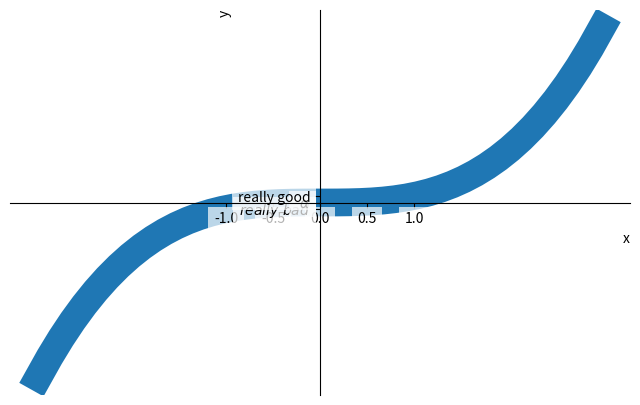
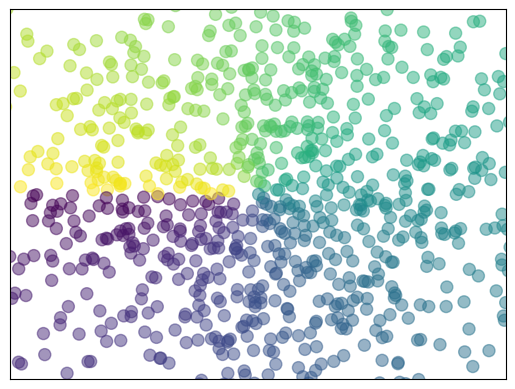
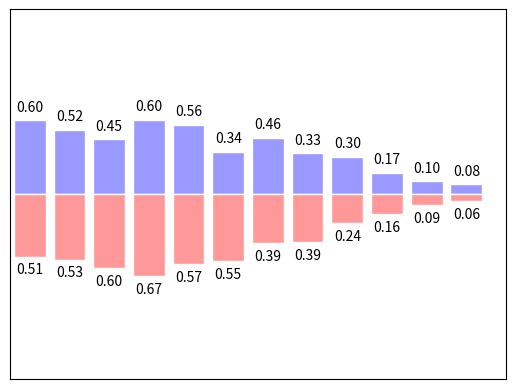
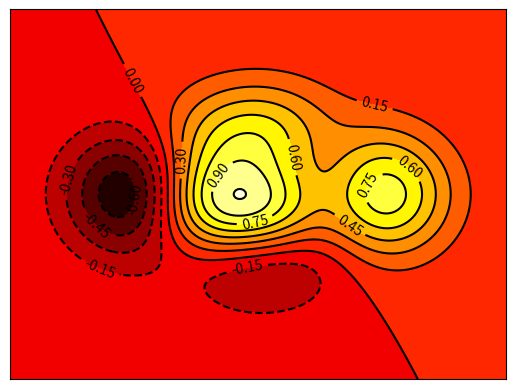
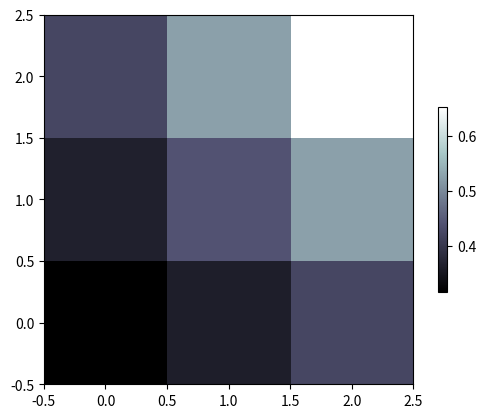
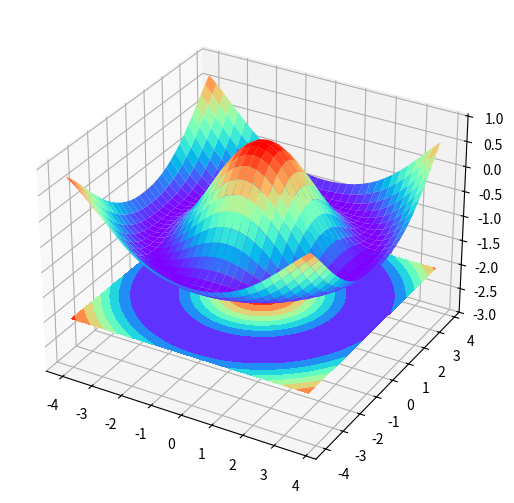
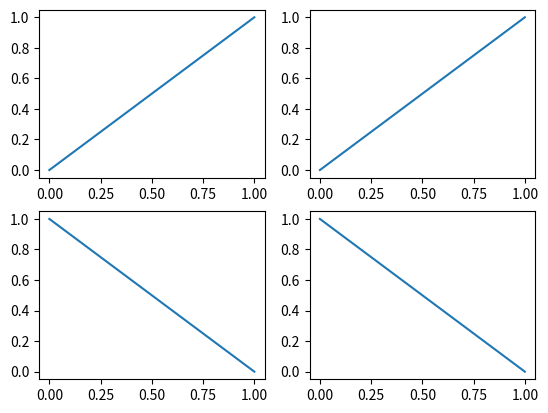
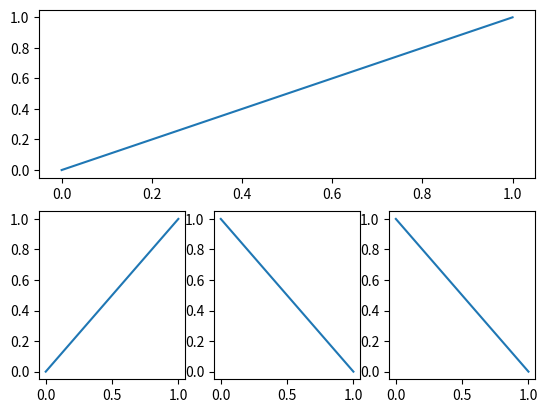
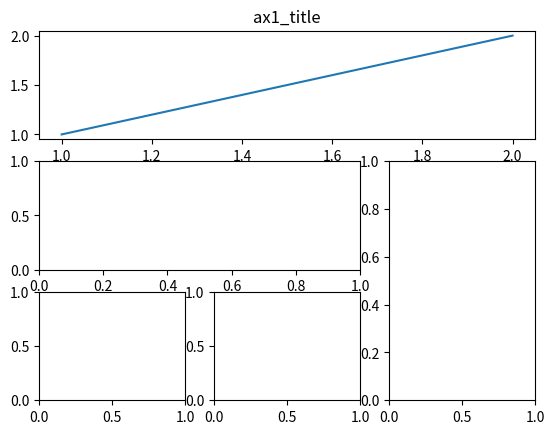
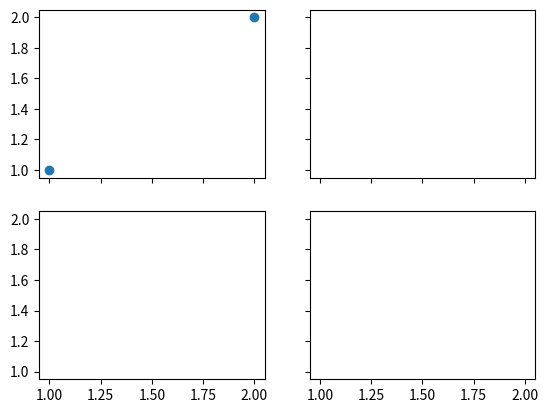
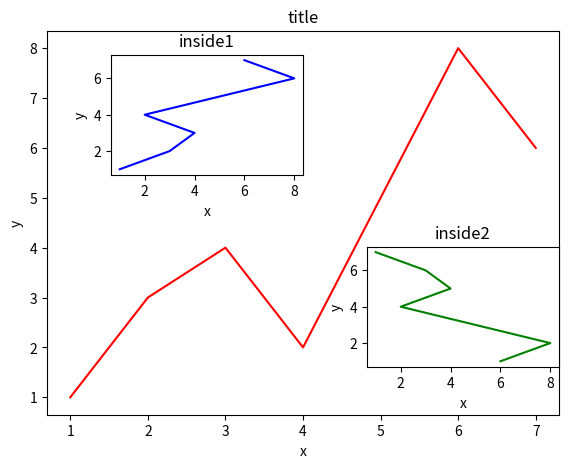
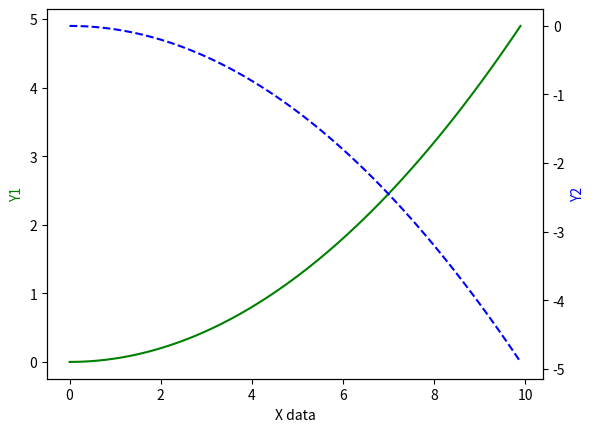

The matplotlib source for these figures, in order:
import matplotlib.pyplot as plt
import numpy as np
from mpl_toolkits.mplot3d import Axes3D

x = np.linspace(-3, 3, 50)
y = x ** 3
z = 2 * x ** 2 + 1
# y1 = 0.1*x
# figure()下面的所有的图都属于一个figure里，直到出现下一个figure
# plt.figure(num=1, figsize=(8, 5))    # 参数说明：num表示figure标号,figsize表示长宽，（8，5）表示800*500像素的
# plt.plot(x, y)
# plt.figure(num=2)
# plt.plot(x, y)
# plt.plot(x, z, color="red", linewidth=4.0, linestyle='--') # 参数说明，color可以改变颜色，linewidth表示线型，linestyle表示实线虚线等
# plt.show()

# 图片坐标轴设置
plt.figure(num=1, figsize=(8, 5))  # 参数说明：num表示figure标号,figsize表示长宽，（8，5）表示800*500像素的
plt.plot(x, y, lw=20, zorder=1)
# plt.xlim((-1, 3))                  # 横坐标显示-1~0.5之间的数
# plt.ylim((-1, 5))                  # 纵坐标显示-0.5~1之间的数
plt.xlabel('x', loc='right')  # 横轴名称 x
plt.ylabel('y', loc='top')  # 纵轴名称 y
new_sticks = np.linspace(-1, 1, 5)
plt.xticks(new_sticks)
plt.yticks([-1, 0, 1], [r'$really\ bad$', r'$\ \alpha$', 'really good'])
# 将特定的数与特定的标签对应,
# r''表示正则化,
# $really\ bad$表示用数学方式显示中间的字符，中间的\+空格表示转义空格，目的是在图中显示空格
# r'$\ \alpha$ 表示将alpha转义为数学表达式中的a，跟LaTex语法类似

# gca = get current axis
ax = plt.gca()  # 获取当前的轴
ax.spines['right'].set_color('none')  # 消除图中右边框
ax.spines['top'].set_color('none')  # 消除图中上边框
ax.xaxis.set_ticks_position('bottom')  # 设置x轴为下边的轴
ax.yaxis.set_ticks_position('left')  # 设置y轴为右边的轴
ax.spines['bottom'].set_position(('data', 0))  # 设置x轴位置为纵轴值为0的那一行
ax.spines['left'].set_position(('data', 0))  # 设置y轴位置为纵轴值为0的那一行

# 设置图例
# l1, = plt.plot(x, y, label='up')
# l2, = plt.plot(x, z, color="red", linewidth=4.0, linestyle='--',label='down')
# plt.legend(handles=[l1,l2],labels=['aaa','bbb'],loc='best')
# plt.legend(),用handles参数时，需要将plot赋给一个变量，并且加逗号，如上所示。
# labels参数：修改之前设定好的图例参数，如之前设置的是up和down，在这里更改之后就变成aaa,bbb了
# loc参数：图例放置的位置，best表示自动根据曲线调整最佳位置

# 在曲线上进行标注 annotation
# x0 = 0.5
# y0 = 2*x0**2+1
# plt.scatter(x0, y0,s=50,color='g')            # 将这个点标注出来，颜色为绿色，大小为50
# plt.plot([x0, x0], [y0, 0], 'k--', lw=2.5)
# plot可以根据给定的两点坐标来画图，对应关系是,(x0,y0),(x0,0)两点的连线
# k--是一个缩写，k表示黑色，--是线型为虚线，lw是线的宽度，2.5
# 注释方法一
# plt.annotate(r'$2x^2+1=%s$'%y0,xy=(x0,y0),xycoords='data',xytext=(+30,-30),textcoords='offset points',
#             fontsize=16,arrowprops=dict(arrowstyle="->",connectionstyle='arc3,rad=0.2'))
# 参数说明：
# r'$2x**2+1=%s$'%y0正则化表达式，与之前的结果类似，%s跟c语言的print类似，
# 后面跟%y0表示将y0的值转换为字符传给之前的式子
# xy表示注释的点的坐标
# xycoords表示以哪个数据为基准
# xytext(+30,-30)表示在这个点的基础上，横坐标加30，纵坐标减30，作为注释的文字位置
# fontsize表示字体大小
# arrowprop表示箭头属性，arrowstyle="->"表示用箭头指示，
# connectionstyle='arc3,rad=0.2')表示用弧度3，曲率为0.2的弧线
# 注释方法二
# plt.text(-1,0.5, r'$This\ is\ the\ some\ text.\ \mu\ \sigma\ \alpha_t$', fontdict={'size': 16, 'color': 'g'})
# 能见度设置(防止有些图太粗，挡住坐标轴
for label in ax.get_xticklabels() + ax.get_yticklabels():  # 获取所有的刻度
    label.set_fontsize = (12)  # 改变字体大小
    label.set_bbox(dict(facecolor='white', edgecolor='None', alpha=0.7))
    # 前置色设置为白色，边框为无，透明度alpha=0.7

# 散点图
plt.figure()
n = 1024
x = np.random.normal(0, 1, n)
y = np.random.normal(0, 1, n)
col = np.arctan2(y, x)  # for color value
plt.scatter(x, y, s=75, c=col, alpha=0.5)
plt.xlim(-1.5, 1.5)
plt.ylim(-1.5, 1.5)
plt.xticks(())  # 隐藏刻度
plt.yticks(())  # 隐藏刻度

# 柱状图
plt.figure()
n = 12
x = np.arange(n)
y1 = (1 - x / float(n)) * np.random.uniform(0.5, 1.0, n)  # 均匀分布
y2 = (1 - x / float(n)) * np.random.uniform(0.5, 1.0, n)
plt.xlim(-.5, n)
plt.ylim(-1.5, 1.5)
plt.xticks(())  # 隐藏刻度
plt.yticks(())  # 隐藏刻度
plt.bar(x, +y1, facecolor='#9999ff', edgecolor='white')  # 前两个参数为x和y的数据，facecolor='#9999ff'为柱状图的颜色
plt.bar(x, -y2, facecolor='#ff9999', edgecolor='white')
for a, b in zip(x, y1):  # 将x,y1的值分别传入x,y
    plt.text(a, b + 0.05, '%0.2f' % b, ha='center', va='bottom')
for i, j in zip(x, y2):  # 将x,y2的值分别传入x,y
    plt.text(i, -j - 0.05, '%0.2f' % j, ha='center', va='top')


# 等高线图
def f(x, y):
    return (1 - x / 2 + x ** 5 + y ** 3) * np.exp(-x ** 2 - y ** 2)


n = 256
x = np.linspace(-3, 3, n)
y = x
plt.figure()
plt.xticks(())  # 隐藏刻度
plt.yticks(())
X, Y = np.meshgrid(x, y)  # 将x,y网格化 必要操作
plt.contourf(X, Y, f(X, Y), 15, alpha=1, cmap=plt.cm.hot)  # 前三个参数为x,y,z坐标，8表示等高线分为几层，8为10层，cmap表示色域
C = plt.contour(X, Y, f(X, Y), 15, colors='black')  # 等高线的线
plt.clabel(C, inline=True, fontsize=10)  # 给C加数字，加在线的里面，大小为10

# plot做图片
plt.figure()
a = np.array([0.31660827978, 0.36348418405, 0.423733120134,
              0.365348418405, 0.439599930621, 0.525083754405,
              0.423733120134, 0.525083754405, 0.651536351379]).reshape(3, 3)
plt.imshow(a, interpolation='nearest', cmap='bone', origin='lower')  # interpolation模糊效果，origin='lower'3*3矩阵显示方向
plt.colorbar(shrink=0.5)

# 3D图像
fig = plt.figure()
ax = Axes3D(fig, auto_add_to_figure=False)
fig.add_axes(ax)
X = np.arange(-4, 4, 0.25)
Y = np.arange(-4, 4, 0.25)
X, Y = np.meshgrid(X, Y)
R = np.sqrt(X ** 2 + Y ** 2)
Z = np.cos(R)

ax.plot_surface(X, Y, Z, rstride=1, cstride=1, cmap=plt.get_cmap('rainbow'))
# rstride=5,cstride=1横向和纵向的区分粒度，越大，跨度越大，推荐使用小的
ax.contourf(X, Y, Z, zdir='z', offset=-2, cmap='rainbow')  # 绘制三维图片的投影zdir为投影方向，offset表示位置
ax.set_zlim3d(-3)

# 子图的制作
# 方法一 subplot()
plt.figure()
plt.subplot(2, 2, 1)  # 图片分为两行两列，子图位置为1
plt.plot([0, 1], [0, 1])
plt.subplot(2, 2, 2)  # 图片分为两行两列，子图位置为2
plt.plot([1, 0], [1, 0])
plt.subplot(2, 2, 3)  # 图片分为两行两列，子图位置为3
plt.plot([1, 0], [0, 1])
plt.subplot(2, 2, 4)  # 图片分为两行两列，子图位置为4
plt.plot([0, 1], [1, 0])
plt.figure()
plt.subplot(2, 1, 1)  # 图片分为两行1列，子图位置为1
plt.plot([0, 1], [0, 1])
plt.subplot(2, 3, 4)  # 图片分为两行3列，子图位置为4
plt.plot([1, 0], [1, 0])
plt.subplot(2, 3, 5)  # 图片分为两行3列，子图位置为5
plt.plot([1, 0], [0, 1])
plt.subplot(2, 3, 6)  # 图片分为两行3列，子图位置为6
plt.plot([1, 0], [0, 1])
# 方法2
# subplot2grid
plt.figure()
ax1 = plt.subplot2grid((3, 3), (0, 0), colspan=3, rowspan=1)  # 分成三行三列，该子图从(0,0)开始，占3列，1行
ax1.plot([1, 2], [1, 2])
ax1.set_xlabel('x')  # 跟之前不同的地方在于，子图设置横纵轴等需要加set_xxx
ax1.set_title('ax1_title')
ax2 = plt.subplot2grid((3, 3), (1, 0), colspan=2, rowspan=1)  # 分成三行三列，该子图从(0,0)开始，占3列，1行
ax3 = plt.subplot2grid((3, 3), (1, 2), colspan=1, rowspan=2)  # 分成三行三列，该子图从(0,0)开始，占3列，1行
ax4 = plt.subplot2grid((3, 3), (2, 0), colspan=1, rowspan=1)  # 分成三行三列，该子图从(0,0)开始，占3列，1行
ax4 = plt.subplot2grid((3, 3), (2, 1), colspan=1, rowspan=1)  # 分成三行三列，该子图从(0,0)开始，占3列，1行
# gridspec
import matplotlib.gridspec as gridspec

plt.figure()
gs = gridspec.GridSpec(3, 3)
ax1 = plt.subplot(gs[0, :])
ax2 = plt.subplot(gs[1, :2])
ax3 = plt.subplot(gs[1:, 2])
ax4 = plt.subplot(gs[-1, 0])
ax5 = plt.subplot(gs[-1, -2])
# subplots   第三种个人感觉更简洁一点
fig, ((ax11, ax12), (ax21, ax22)) = plt.subplots(2, 2, sharex='all', sharey='all')
ax11.scatter([1, 2], [1, 2])

# 图中图
# 法一
fig = plt.figure()
x = [1, 2, 3, 4, 5, 6, 7]
y = [1, 3, 4, 2, 5, 8, 6]
left, bottom, width, height = 0.1, 0.1, 0.8, 0.8          # 这里表示图中图在的原图中的比例
ax1 = fig.add_axes([left, bottom, width, height])
ax1.plot(x, y, 'r')
ax1.set_xlabel('x')
ax1.set_ylabel('y')
ax1.set_title('title')
left, bottom, width, height = 0.2, 0.6, 0.3, 0.25
ax2 = fig.add_axes([left, bottom, width, height])
ax2.plot(y, x, 'b')
ax2.set_xlabel('x')
ax2.set_ylabel('y')
ax2.set_title('inside1')
plt.axes([0.6, 0.2, 0.3, 0.25])
plt.plot(y[::-1], x, 'g')
plt.xlabel('x')
plt.ylabel('y')
plt.title('inside2')

# 主次坐标轴
x = np.arange(0,10,0.1)
y1 = 0.05*x**2
y2 = -1*y1
fig,ax1 = plt.subplots()
ax2 = ax1.twinx()                # 把ax1的坐标轴做一个镜像
ax1.plot(x, y1, 'g-')
ax2.plot(x, y2, 'b--')
ax1.set_xlabel('X data')
ax1.set_ylabel('Y1', color='g')
ax2.set_ylabel('Y2', color='b')
plt.show()
